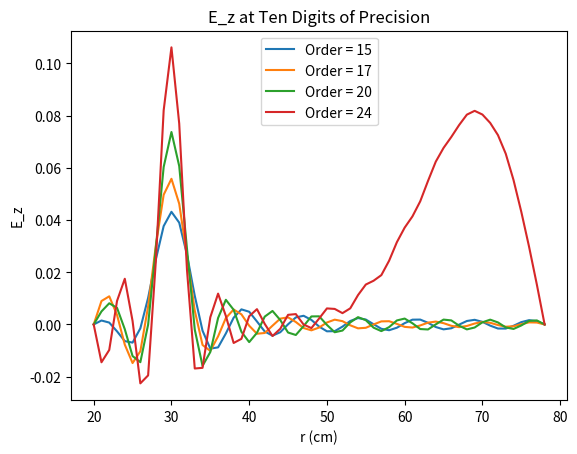

This chart was generated by the following Python code:
import numpy as np
import matplotlib.pyplot as plt
import scipy.special as sp

zeros = [[0.05302558037376291, 0.10766084030247812, 0.16202764889502647, 0.21630297949929894, 0.27053710602765524, 0.3247493649037821, 0.3789486919989324, 0.433139760881445, 0.4873252445761774, 0.5415067790948483, 0.5956854204062967, 0.6498618798978972, 0.704036653996051, 0.7582100994844437, 0.8123824792847765, 0.866553991364633, 0.9207247875974955, 0.9748949864210336, 1.0290646815463889, 1.0832339480831203, 1.1374028469314015, 1.1915714279870633, 1.2457397325173694, 1.2999077949472895, 1.3540756442200172, 1.408243304845511, 1.4624107977173961, 1.5165781407557681, 1.570745349417675, 1.624912437105988], [0.0574091383391586, 0.11031590952427449, 0.16389552081180578, 0.21773510202147417, 0.27169551328186103, 0.32572077209022937, 0.37978456739568284, 0.43387303245343317, 0.4879782048622205, 0.5420952003605737, 0.596220862092304, 0.650353061473167, 0.7044903122361735, 0.7586315457508614, 0.8127759742825139, 0.8669230045707832, 0.9210721814098505, 0.9752231497624905, 1.0293756286836009, 1.08352939297612, 1.1376842600334274, 1.1918400802362599, 1.2459967298332315, 1.300154105587226, 1.3543121206973883, 1.4084707016559408, 1.4626297857992039, 1.5167893193804092, 1.57094925603914, 1.625109555575374], [0.06841073579953012, 0.11790099943696784, 0.16940009291883742, 0.2219962772068173, 0.27515516705443965, 0.3286269569352178, 0.3822875566352635, 0.43606994238108193, 0.4899351487852237, 0.5438591083411367, 0.5978262007759684, 0.6518258658145551, 0.7058507167120128, 0.7598954357768036, 0.81395609958288, 0.8680297513372389, 0.9221141211506383, 0.9762074379228901, 1.0303082997202186, 1.084415582509574, 1.1385283746514505, 1.192645929062775, 1.2467676277355453, 1.3008929550460335, 1.355021477417181, 1.4091528276389578, 1.4632866926489512, 1.5174228039146507, 1.5715609297938136, 1.62570086941435], [0.08247156971922939, 0.12938618237372707, 0.17824504002773836, 0.22898109555216878, 0.2808700018130878, 0.3334443407772762, 0.38644410835312804, 0.4397220086384576, 0.4931904158158231, 0.5467945343843704, 0.6004985436872038, 0.6542781173324181, 0.7081161886562366, 0.7620004461235597, 0.8159217927912684, 0.8698733654809147, 0.9238498910498554, 0.9778472524287642, 1.0318621890394748, 1.0858920855598921, 1.1399348201353248, 1.1939886534328916, 1.2480521462909266, 1.302124097733042, 1.3562034977125916, 1.4102894906645058, 1.4643813470902218, 1.518478441185582, 1.572580233065191, 1.626686254518961], [0.09744025929851802, 0.14340052866358116, 0.18993105061080637, 0.23850882659478947, 0.2887635325447038, 0.3401348363189222, 0.3922326559684076, 0.4448158077672976, 0.49773505039647997, 0.5508951848711029, 0.6042332873346686, 0.6577063405565672, 0.7112840361327591, 0.7649444471275252, 0.8186713388022155, 0.8724524446030076, 0.9262783292381673, 0.9801416195761865, 1.03403647233095, 1.0879581979850863, 1.1419029901321158, 1.1958677274029414, 1.2498498262966724, 1.3038471303141907, 1.3578578253802591, 1.411880374571035, 1.4659134672025211, 1.5199559787293828, 1.5740069388711364, 1.6280655060638545], [0.112486381331199, 0.15867155431177268, 0.2037623342173625, 0.25030259324061715, 0.29872305603931054, 0.3486455538568076, 0.399624451664856, 0.451333806537418, 0.5035574337359848, 0.5561528896880807, 0.6090244313170637, 0.6621059807525097, 0.7153507110131715, 0.7687246162472268, 0.822202452903388, 0.8757651119367899, 0.9293978744337814, 0.9830892261451708, 1.036830034251375, 1.0906129642950895, 1.144432059744404, 1.198282433839144, 1.252160040351474, 1.3060615007208447, 1.3599839720689277, 1.4139250452697678, 1.4678826653988555, 1.5218550690418238, 1.5758407344432548, 1.6298383415333402], [0.12739196654636548, 0.17435500508559035, 0.21894318892149162, 0.2639595975111968, 0.3105813993354397, 0.3589038190996785, 0.40858309437205803, 0.4592549517848324, 0.5106439610084527, 0.5625581522667766, 0.6148649874644674, 0.6674717008665381, 0.720312024086906, 0.7733375950408118, 0.8265123966138705, 0.8798091029028525, 0.9332066314437921, 0.9866884695846292, 1.0402415073296094, 1.0938552081477682, 1.1475210096835284, 1.201231883732758, 1.2549820084409804, 1.3087665208315664, 1.3625813276791698, 1.4164229593352347, 1.47028845557014, 1.5241752755578204, 1.5780812262613526, 1.6320044049838378], [0.14213401063875716, 0.190049356149086, 0.234773393953764, 0.2789586832827678, 0.3240872861429875, 0.3708032137424484, 0.4190605855166004, 0.46855418237245505, 0.5189794563236195, 0.5701006868057249, 0.6217474407971294, 0.6737977379842249, 0.7261634118461553, 0.7787796874196107, 0.8315981255377015, 0.8845818762889761, 0.9377024556243989, 0.9909375228735078, 1.0442693223181598, 1.0976835718477653, 1.1511686575650637, 1.204715041230001, 1.2583148181339328, 1.3119613829031374, 1.365649173834925, 1.4193734751305087, 1.4731302623351499, 1.5269160803910955, 1.5807279465680044, 1.6345632725579484], [0.15673213367741484, 0.20562006822246132, 0.2507943960149334, 0.29475145249236023, 0.33888774549362566, 0.3841795229415888, 0.4309869416661719, 0.4791993959979516, 0.5285467431288462, 0.5787697221458775, 0.6296641786876424, 0.681078287293665, 0.7329002427260486, 0.7850470946861076, 0.8374564677809696, 0.8900807497794218, 0.9428830564507779, 0.9958344143338256, 1.0489117702753958, 1.1020965651002226, 1.1553736965566903, 1.2087307545469257, 1.2621574495247776, 1.3156451798587143, 1.3691867005123513, 1.4227758665349903, 1.4764074324500047, 1.530076893877072, 1.5837803613978183, 1.6375144592780295], [0.1712090105131512, 0.2210429176302298, 0.26678311245929404, 0.31089288903469736, 0.35456203131466063, 0.3987878201180169, 0.44425159691947347, 0.49114373217290774, 0.5393243352285461, 0.5885536534287767, 0.6386077261588408, 0.689307851265063, 0.7405181389432854, 0.7921361784351519, 0.8440843298584747, 0.8963030590301578, 0.9487461202369529, 1.0013771227100368, 1.0541670767445843, 1.107092623356659, 1.1601347416636016, 1.2132777930011562, 1.2665088051078959, 1.3198169295797195, 1.373193025941784, 1.4266293393662386, 1.480119248449688, 1.533657065976661, 1.5872378801674623, 1.64085742715625], [0.18558334697099543, 0.23632679113764457, 0.2826603024197176, 0.32710792137149275, 0.37071057880094227, 0.4143078019416735, 0.4586816072492326, 0.5043113653876966, 0.5512806700213311, 0.5994382894808725, 0.6485704781314076, 0.6984814323233846, 0.7490132666630884, 0.8000437332604239, 0.8514789235135805, 0.9032463382127742, 0.9552894516485605, 1.0075636877661547, 1.0600334884499054, 1.112670176175441, 1.1654503840207076, 1.218354890465015, 1.2713677448278782, 1.3244756033951737, 1.3776672199355415, 1.430933050616239, 1.4842649446166425, 1.5376558996162366, 1.5910998668863559, 1.6445915946690097], [0.19986984543398115, 0.2514868208183108, 0.2984099754609048, 0.34326626183296727, 0.3870380840882659, 0.43039608117791545, 0.47403379609198404, 0.518578694398244, 0.5643632591332378, 0.6114025100870836, 0.659543369529148, 0.7085943361030427, 0.758382501437552, 0.8087672328223924, 0.8596379995894752, 0.9109085171325703, 0.9625111326298206, 1.014392336344345, 1.0665093728953325, 1.1188277260795951, 1.1713192536446446, 1.2239607956251655, 1.2767331266192483, 1.3296201590183094, 1.3826083308389137, 1.4356861306574624, 1.4888437253988414, 1.5420726660604662, 1.5953656530646758, 1.6487163476567783], [0.21408012747471158, 0.2665372735011808, 0.31403735202516364, 0.35932184677160406, 0.4033741270226148, 0.4467602180688064, 0.49002096344172036, 0.5337612430404778, 0.5784831030835891, 0.6244099479782005, 0.6715125798739913, 0.7196411622170635, 0.7686232906009226, 0.8183049771126465, 0.8685600604904888, 0.9192881241556878, 0.9704096950745803, 1.0218616229983002, 1.0735933310095618, 1.125563938378525, 1.1777400911603446, 1.23009432951389, 1.2826038528249095, 1.3352495782450058, 1.3880154163542893, 1.44088770861596, 1.4938547864326523, 1.5469066224404655, 1.600034552415512, 1.6532310517262392], [0.22822352762408288, 0.28149031086528753, 0.3295526831165529, 0.37526579652363695, 0.41964141144167666, 0.4632030943900126, 0.5063683738335687, 0.5496230969848249, 0.5935003098937532, 0.6383963197561063, 0.6844531217083019, 0.7316132864194841, 0.7797328878705956, 0.8286560025920752, 0.878244494616588, 0.9283844724856954, 0.9789842988040033, 1.029970582436875, 1.0812843222995137, 1.132877742226777, 1.1847118290126406, 1.2367544508377808, 1.2889789229577688, 1.3413629097992603, 1.3938875785486038, 1.4465369411577595, 1.4992973383649173, 1.5521570315905635, 1.6051058774722418, 1.658135066250656], [0.24230766606901794, 0.29635613307188513, 0.34496628582331623, 0.39110224627400775, 0.4358136430680817, 0.4796184515265025, 0.5228653576268905, 0.5659154993866123, 0.6092235338361354, 0.6532556351841163, 0.6983186346016776, 0.7444938906006104, 0.7917064184422128, 0.8398195029414177, 0.8886915242943252, 0.9381977849446799, 0.9882348969783948, 1.038718887118571, 1.0895818004277062, 1.1407684426321132, 1.192233682518514, 1.2439403296335276, 1.2958574933283644, 1.3479593177809703, 1.4002240034197448, 1.4526330449906344, 1.5051706337141957, 1.5578231843833779, 1.6105789582709662, 1.663427760087049], [0.2563388542288129, 0.3111433337424341, 0.3602873782318413, 0.4068387085985122, 0.45188670080365895, 0.4959604829607897, 0.5393814943890587, 0.582425514355524, 0.6254335535043775, 0.6688341606871996, 0.7130289765001084, 0.7582497729409033, 0.8045330056283775, 0.8517933352327219, 0.89990176926706, 0.9487291714005994, 0.9981623531382636, 1.0481069956781721, 1.0984858539307587, 1.1492358418451616, 1.2003052506518925, 1.2516514296563896, 1.3032389440709846, 1.3550381362268216, 1.4070240054625214, 1.4591753334437285, 1.511473997062645, 1.56390442479504, 1.6164531632816594, 1.6691085291555854], [0.2703223860649906, 0.3258592180426681, 0.3755239839783129, 0.42248290050114157, 0.467864328932611, 0.5122146579478928, 0.5558508819840924, 0.5990048402839252, 0.6419239255202814, 0.6849426397430846, 0.7284615714882243, 0.772820565149813, 0.818189206262092, 0.8645709863975012, 0.9118750894499345, 0.9599803021733302, 1.0087684413797977, 1.0581362634054645, 1.1079973405448782, 1.1582803659259258, 1.208926625390688, 1.259887599522933, 1.311122954001671, 1.3625989303089139, 1.4142870777273153, 1.4661632575476586, 1.5182068589257434, 1.5704001779799646, 1.6227279228106652, 1.6751768160579499], [0.28426275152342284, 0.3405100530537537, 0.39068307636997684, 0.4380418994073031, 0.48375237778749774, 0.5283797527553804, 0.5722467090643586, 0.6155684432847831, 0.6585352463179229, 0.7013872871724051, 0.744455651819139, 0.7881091904040054, 0.8326298319588319, 0.878136309267031, 0.9246081988783991, 0.971952509603131, 1.0200556047163498, 1.0688089597576318, 1.1181179918720978, 1.1679031871554242, 1.2180985062733658, 1.268649171745897, 1.319509583423221, 1.3706415646171428, 1.4220129478814338, 1.473596452087242, 1.5253687937026574, 1.577309981685926, 1.6294027551410473, 1.6816321319475045], [0.29816379596295034, 0.35510126090875993, 0.40577074556236725, 0.45352201644335977, 0.49955683647566596, 0.544459253535199, 0.5885614056548243, 0.6320759314286262, 0.6751656587666272, 0.7180040975032664, 0.7608339380319452, 0.8039808598194368, 0.8477785058025659, 0.892455807935068, 0.938090439566475, 0.9846449044092604, 1.0320262570138559, 1.0801280925832275, 1.1288504439281648, 1.178106323391495, 1.2278223125892445, 1.277937066987008, 1.3283993642556244, 1.3791662787075587, 1.430201640721425, 1.4814747871181178, 1.5329595621567165, 1.5846335213916356, 1.6364772957246432, 1.6884740809045162], [0.31202884132573316, 0.36963756860648145, 0.42079234310575836, 0.468928856058763, 0.5152832741298559, 0.5604579003863743, 0.6047954003267386, 0.6485119827898993, 0.6917606579706093, 0.73467768970622, 0.777433518337922, 0.8202767581292, 0.8635234594173152, 0.9074698181857087, 0.9522973490033833, 0.998050977285565, 1.044681291555428, 1.0920968661037715, 1.140198112540024, 1.188892678252304, 1.238100277783333, 1.2877528973613892, 1.3377933953615295, 1.3881737694838558, 1.4388535473661668, 1.48979842539075, 1.5409791588962083, 1.5923706695929705, 1.6439513297873352, 1.6957023871134405], [0.3258607796675965, 0.3841231255336655, 0.4357525998115927, 0.4842674082973177, 0.5309367381819143, 0.5763804835202234, 0.6209519164299439, 0.6648731001941482, 0.7082959114166948, 0.7513397606714731, 0.7941293620784216, 0.8368396743496629, 0.8797248725135823, 0.9230865554154205, 0.9671827067458888, 1.0121532623039264, 1.0580173434797007, 1.1047174973694465, 1.1521647734867886, 1.2002659563252094, 1.248935496599165, 1.2980990561696344, 1.3476934380382164, 1.3976652787195507, 1.4479695008463687, 1.498567885944632, 1.5494278652894589, 1.6005215296858692, 1.6518248287504143, 1.7033169251834233], [0.33966214635921843, 0.39856159674397923, 0.4506557210844976, 0.4995421352327843, 0.546521781348141, 0.5922314888741371, 0.63703489240775, 0.6811605860595553, 0.7247630179274056, 0.7679560168779361, 0.810840496381791, 0.8535389733876662, 0.896234666455255, 0.9391847213734926, 0.9826718143810313, 1.0269163257780487, 1.0720223760981362, 1.117989007268895, 1.1647536218970285, 1.2122303393628833, 1.2603318712665734, 1.308978769900466, 1.3581020013092915, 1.4076426816155028, 1.4575508567522208, 1.507784113705334, 1.5583063080991084, 1.6090864848672444, 1.6600979908935647, 1.711317753992176], [0.35343517809310554, 0.412956237813873, 0.46550546440334345, 0.5147570446287644, 0.562042516122013, 0.6080150284431043, 0.6530482503360591, 0.6973773819158529, 0.7411608196658254, 0.7845121534949302, 0.8275221488583415, 0.8702828297961274, 0.9129204767036966, 0.9556276789619204, 0.9986607732910802, 1.0422799117074963, 1.0866695948035818, 1.1319035768835655, 1.1779654870137382, 1.2247897382657538, 1.2722938635064929, 1.3203960685006908, 1.369022397145672, 1.4181085678578993, 1.4675995755860596, 1.5174485540334393, 1.5676155237603382, 1.6180662523526481, 1.6687712866662294, 1.7197051544564603], [0.36718185936876874, 0.42730995552263945, 0.48030520278784394, 0.5299157514643009, 0.5775026690156936, 0.623734854891891, 0.6689956768082941, 0.7135268149695712, 0.7574910261396898, 0.8010039005541509, 0.8441531886640962, 0.8870159805807907, 0.9296819454686077, 0.9722847875717988, 1.0150257137056131, 1.058156025249762, 1.1019108444701011, 1.1464413207148638, 1.1917958273184972, 1.2379463484408364, 1.2848258998187934, 1.332355597388356, 1.3804587294113242, 1.4290662987790594, 1.4781182997787745, 1.527563229487434, 1.5773570274857922, 1.6274619429078476, 1.6778455089536608, 1.7284796716202027], [0.380903960125785, 0.4416253574963793, 0.49505797720617384, 0.545021529307, 0.5929056283765574, 0.6393943960531718, 0.684880579202118, 0.7296121558719894, 0.7737562922092197, 0.8174314047048697, 0.8607255084231129, 0.9037097200546526, 0.9464538310065533, 0.989049767233548, 1.0316405952355068, 1.0744340859669836, 1.117672367402148, 1.1615641532131458, 1.206230275726407, 1.251698172950156, 1.2979312013195443, 1.3448621452323999, 1.39241575348532, 1.4405200107264877, 1.489110411799292, 1.538130812982019, 1.587532884963912, 1.6372751250673485, 1.687321828351443, 1.7376421613693518], [0.3946030664944521, 0.4559047931671091, 0.5097665401823587, 0.5600773534189374, 0.6082544853400039, 0.6549967906031109, 0.7007060955709087, 0.7456364857640391, 0.789959462287673, 0.8337965130007573, 0.8772372697310418, 0.9203513562762087, 0.9631993601776074, 1.0058483969572924, 1.048395905469413, 1.0909948847209165, 1.1338567781973126, 1.1772108569509463, 1.2212390801611472, 1.2660352462959894, 1.3116097425100914, 1.3579196955710042, 1.4048985022335407, 1.452474512514345, 1.5005800485927159, 1.5491546860825391, 1.598145781836863, 1.6475078922218092, 1.697201852976712, 1.7471938418712902], [0.4082806061370169, 0.4701503878293404, 0.5244333923396444, 0.5750859371425149, 0.6235520687559654, 0.6705449202899638, 0.7164751179068549, 0.7616026706686864, 0.8061033041984039, 0.8501016039173565, 0.8936893114398526, 0.9369365662606642, 0.9799005464662317, 1.022635659876101, 1.0652098512573505, 1.107728261631866, 1.1503532866261303, 1.1932967053001597, 1.2367719276692641, 1.2809346821722414, 1.325855062875037, 1.371529744638689, 1.4179115172868484, 1.4649349903305269, 1.5125320291134, 1.5606389618606171, 1.6091990815960788, 1.6581629285887054, 1.7074876913403225, 1.7571363493935623], [0.421937869294669, 0.48436407116047514, 0.5390608132263066, 0.5900497627968386, 0.63880097505653, 0.6860414380769997, 0.7321903166104856, 0.7775133694077616, 0.8221904298805269, 0.8663491318395411, 0.9100834694001417, 0.9534649129137267, 0.9965500285657335, 1.0393876629845709, 1.082029343597425, 1.1245465555927474, 1.1670534218324788, 1.209720322763197, 1.2527559220484084, 1.2963555518560443, 1.3406499110708798, 1.3856886169919012, 1.4314574627620993, 1.47790638490685, 1.5249716228381347, 1.5725884363460132, 1.6206968547559042, 1.6692435662674372, 1.7181820149790616, 1.767471797308936], [0.43557602639421394, 0.4985476012633913, 0.5536508874777544, 0.6049711080608624, 0.654003593911428, 0.7014887925521709, 0.7478541629612375, 0.7933710501313415, 0.8382232815338192, 0.8825414677217777, 0.9264218658917028, 0.9699375697845453, 1.0131457609589805, 1.0560934297100393, 1.0988241260655423, 1.1413891255074278, 1.1838655307700332, 1.2263769184644555, 1.2690995880854725, 1.3122357903095232, 1.3559613660238605, 1.400383670303163, 1.4455348700016557, 1.491392249154304, 1.5379040456757003, 1.5850084083922293, 1.6326438493048576, 1.6807538190670834, 1.7292881143412557, 1.778202835553504], [0.44919614287513066, 0.5127025850589377, 0.5682055271470254, 0.6198520686217264, 0.6691621303694132, 0.7168892491244149, 0.7634689490331181, 0.8091780077151554, 0.8542041384684989, 0.898680852700221, 0.9427066354831555, 0.9863562848849856, 1.0296880880471224, 1.0727489170266877, 1.1155790435916426, 1.1582190967355628, 1.200722259789491, 1.2431727700588815, 1.2857034088497306, 1.3284938929812884, 1.3717371165294838, 1.4155887683666046, 1.460134854356354, 1.5053928564089374, 1.5513335187945074, 1.5979042724264862, 1.6450453520909294, 1.692698368018146, 1.7408099359496436, 1.789332705102538], [0.46279919175317596, 0.5268304956814541, 0.5827264908661104, 0.6346945777132167, 0.6842786240542162, 0.7322449084911644, 0.7790368052044662, 0.8249363798981983, 0.8701351293353243, 0.9147693914771019, 0.958939830267028, 1.0027229492675704, 1.046178313355645, 1.0893534243378793, 1.1322876237452366, 1.1750166262648287, 1.2175800960058427, 1.2600349166631726, 1.3024734492501804, 1.3450368019525742, 1.3879053801485304, 1.4312602659065952, 1.4752369940198908, 1.5199023756349779, 1.5652616837196929, 1.611280743370298, 1.6579068606983858, 1.7050824563598612, 1.7527520798114635, 1.8008652774235256]]

a = 20
b = 78
L = 105

def Beta(m, n):
    return zeros[m][n - 1]

def Z(z, z_prime, m, n):
    if z < z_prime:
        return (np.cosh(Beta(m, n) * z))*(np.sinh(Beta(m, n)*(L - z_prime)))/(np.sinh(Beta(m,n)*L))
    if z >= z_prime:
        return -(np.cosh(Beta(m, n)* (L - z)))*(np.sinh(Beta(m, n)*(z_prime)))//(np.sinh(Beta(m,n)*L))
    
def R(r, m, n):
    return sp.yv(m,a*Beta(m, n))*sp.jv(m,r*Beta(m, n)) - sp.jv(m,a*Beta(m,n))*sp.yv(m,r*Beta(m, n))

def N(m, n):
    return (2/((((np.pi)**2))*((Beta(m, n))**2)))*((((sp.jv(m, a*Beta(m, n)))**2)/(((sp.jv(m, b*Beta(m, n)))**2))) - 1)

def R_total(r, r_prime, m, n):
    return (R(r, m, n)*R(r_prime, m, n))/N(m, n)

def Phi(phi, phi_prime, m):
    return np.cos(m * (phi - phi_prime))

def Delta(m):
    if m == 0:
        return 1
    else:
        return 2

def E_z(r, phi, z, r_prime, phi_prime, z_prime, order):

    m = 0

    E_z_array = np.zeros([order + 1, order])

    while m <= order:
        n = 1
        while n <= order:
            E_z_array[m, n - 1] = (-1/(2*(np.pi)))*Delta(m)*Phi(phi, phi_prime, m)*R_total(r, r_prime, m, n)*Z(z, z_prime, m, n)
            n += 1
        m += 1

    E_Z = np.sum(E_z_array)

    return E_Z

r_prime = 30
phi_prime = np.pi
z_prime = 50

def E_z_field(r, order):
    return E_z(r, phi_prime, z_prime, r_prime, phi_prime, z_prime, order)

r = a
r_list_15 = []
field_list_15 = []

r_list_17 = []
field_list_17 = []

r_list_20 = []
field_list_20 = []

r_list_24 = []
field_list_24 =[]

while r <= b:
    print(r)
    r_list_15.append(r)
    r_list_17.append(r)
    r_list_20.append(r)
    r_list_24.append(r)
    
    field_list_15.append(E_z_field(r, 15))
    field_list_17.append(E_z_field(r, 17))
    field_list_20.append(E_z_field(r, 20))
    field_list_24.append(E_z_field(r, 24))
    
    r += 1
    

plt.title("E_z at Ten Digits of Precision")
plt.xlabel("r (cm)")
plt.ylabel("E_z")

plt.plot(r_list_15, field_list_15, label = "Order = 15")
plt.plot(r_list_17, field_list_17, label = "Order = 17")
plt.plot(r_list_20, field_list_20, label = "Order = 20")
plt.plot(r_list_24, field_list_24, label = "Order = 24")

plt.legend()
plt.show()
